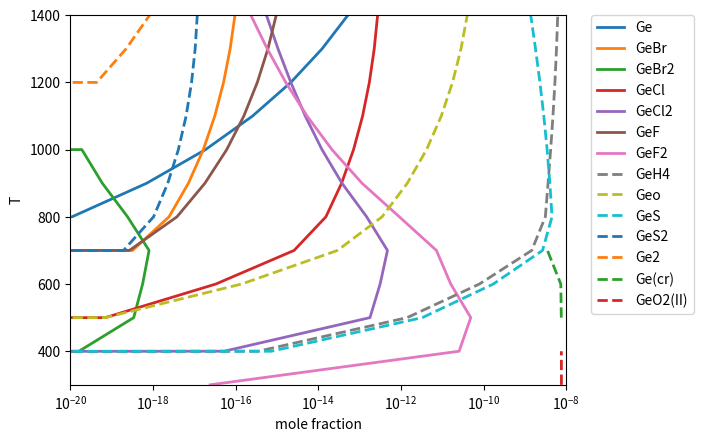

Reproduce this figure in Python.
# equilibrium plots for Ge contained species
# species interested:
# Ge, GeBr, GeBr2, GeCl, GeCl2, GeCl4, GeF, GeF2, GeH4, GeO, GeS, GeS2, Ge2, 
# Ge(cr), GeO2(II)

import matplotlib.pyplot as plt
import numpy as np

T = np.arange(300,1401,100)
N = T.size

T_GeF = T[3:]
GeF = np.array([0., 2.692e-19,3.807e-18, 1.809e-17, 6.090e-17, 1.581e-16, 3.350e-16, \
	6.046e-16, 9.596e-16])

T_GeF2 = T
GeF2 = np.array([2.425e-17, 2.555e-11, 4.888e-11, 1.602e-11, 7.215e-12, 9.155e-13, \
	1.143e-13,2.145e-14,5.348e-15,1.637e-15,5.832e-16,2.335e-16])

T_GeO2_II = T[0:2]
GeO2_II = np.array([7.6327e-9,7.6072e-9])

T_GeBr2 = T[0:9]
GeBr2 = np.array([0.,1.624e-20, 3.428e-19, 5.627e-19, 8.055e-19, 2.433e-19, 5.957e-20, \
	1.908e-20,0.])

T_GeCl = T[1:]
GeCl = np.array([0., 7.019e-20, 3.324e-17, 2.601e-15, 1.528e-14, 3.663e-14, 7.132e-14, \
1.181e-13, 1.720e-13, 2.258e-13, 2.725e-13])

T_GeCl2 = T[0:]
GeCl2 = np.array([0., 5.280e-17, 1.781e-13, 3.135e-13, 4.719e-13,  1.482e-13, 3.742e-14, 1.231e-14, \
4.847e-15, 2.167e-15, 1.061e-15, 5.571e-16])

T_GeCl4 = T[2]
GeCl4 = np.array([7.463e-19])

T_GeH4 = T[0:]
GeH4 = np.array([0., 3.535e-16, 1.417e-12, 7.913e-11, 1.4596e-9, 3.1161e-9, 3.6243e-9, 4.1870e-9, \
4.7628e-9, 5.3113e-9, 5.8008e-9, 6.2136e-9])

T_GeS = T[0:]
GeS = np.array([0.,7.333e-16, 3.288e-12, 1.714e-10, 2.6660e-9, 4.5152e-9, 4.0069e-9, 3.4415e-9,\
 2.8603e-9, 2.3035e-9, 1.8034e-9, 1.3786e-9])

T_GeO = T[1:]
GeO = np.array([0.,7.002e-20, 1.391e-16, 2.918e-14, 3.493e-13, 1.425e-12, 4.164e-12, 9.468e-12, \
1.770e-11, 2.836e-11, 4.016e-11])

T_Ge_cr = T[2:5]
Ge_cr = np.array([7.5790e-9,7.3659e-9,3.4994e-9])

T_GeS2 = T[3:]
GeS2 = np.array([0., 1.940e-19,1.035e-18,2.284e-18,4.120e-18,6.342e-18,8.594e-18,\
	1.050e-17,1.181e-17])

T_Ge = T[4:]
Ge = np.array([0., 1.101e-20,7.051e-19,1.866e-17, 2.573e-16,2.161e-15,1.235e-14, \
	5.202e-14])

T_GeBr = T[3:]
GeBr = np.array([0., 3.197e-19,2.447e-18,7.210e-18,1.655e-17,3.136e-17,5.109e-17,\
	7.372e-17,9.640e-17])

T_Ge2 = T[8:]
Ge2 = np.array([0., 4.346e-20,2.238e-19,8.310e-19])

# Ge, GeBr, GeBr2, GeCl, GeCl2, GeCl4, GeF, GeF2, GeH4, GeO, GeS, GeS2, Ge2, 
# Ge(cr), GeO2(II)

plt.close('all')
plt.figure()

plt.plot(Ge,T_Ge,label='Ge',lw = 2)
plt.xlim(1e-20,1e-8)
plt.ylim(300,1400)
plt.xscale('log')
plt.xlabel('mole fraction')
plt.ylabel('T')

plt.plot(GeBr,T_GeBr,label='GeBr',lw = 2)

plt.plot(GeBr2,T_GeBr2,label='GeBr2',lw = 2)

plt.plot(GeCl,T_GeCl,label='GeCl',lw = 2)

plt.plot(GeCl2,T_GeCl2,label='GeCl2',lw = 2)

#plt.plot(GeCl4,T_GeCl4,label='GeCl4')

plt.plot(GeF,T_GeF,label='GeF',lw = 2)

plt.plot(GeF2,T_GeF2,label='GeF2',lw = 2)

plt.plot(GeH4,T_GeH4,'--',label='GeH4',lw = 2)

plt.plot(GeO,T_GeO,'--',label='Geo',lw = 2)

plt.plot(GeS,T_GeS,'--',label='GeS',lw = 2)

plt.plot(GeS2,T_GeS2,'--',label='GeS2',lw = 2)

plt.plot(Ge2,T_Ge2,'--',label='Ge2',lw = 2)

plt.plot(Ge_cr,T_Ge_cr,'--',label='Ge(cr)',lw = 2)

plt.plot(GeO2_II,T_GeO2_II,'--',label='GeO2(II)',lw = 2)

plt.legend(bbox_to_anchor=(1.05, 1), loc=2, borderaxespad=0.)

plt.show()


